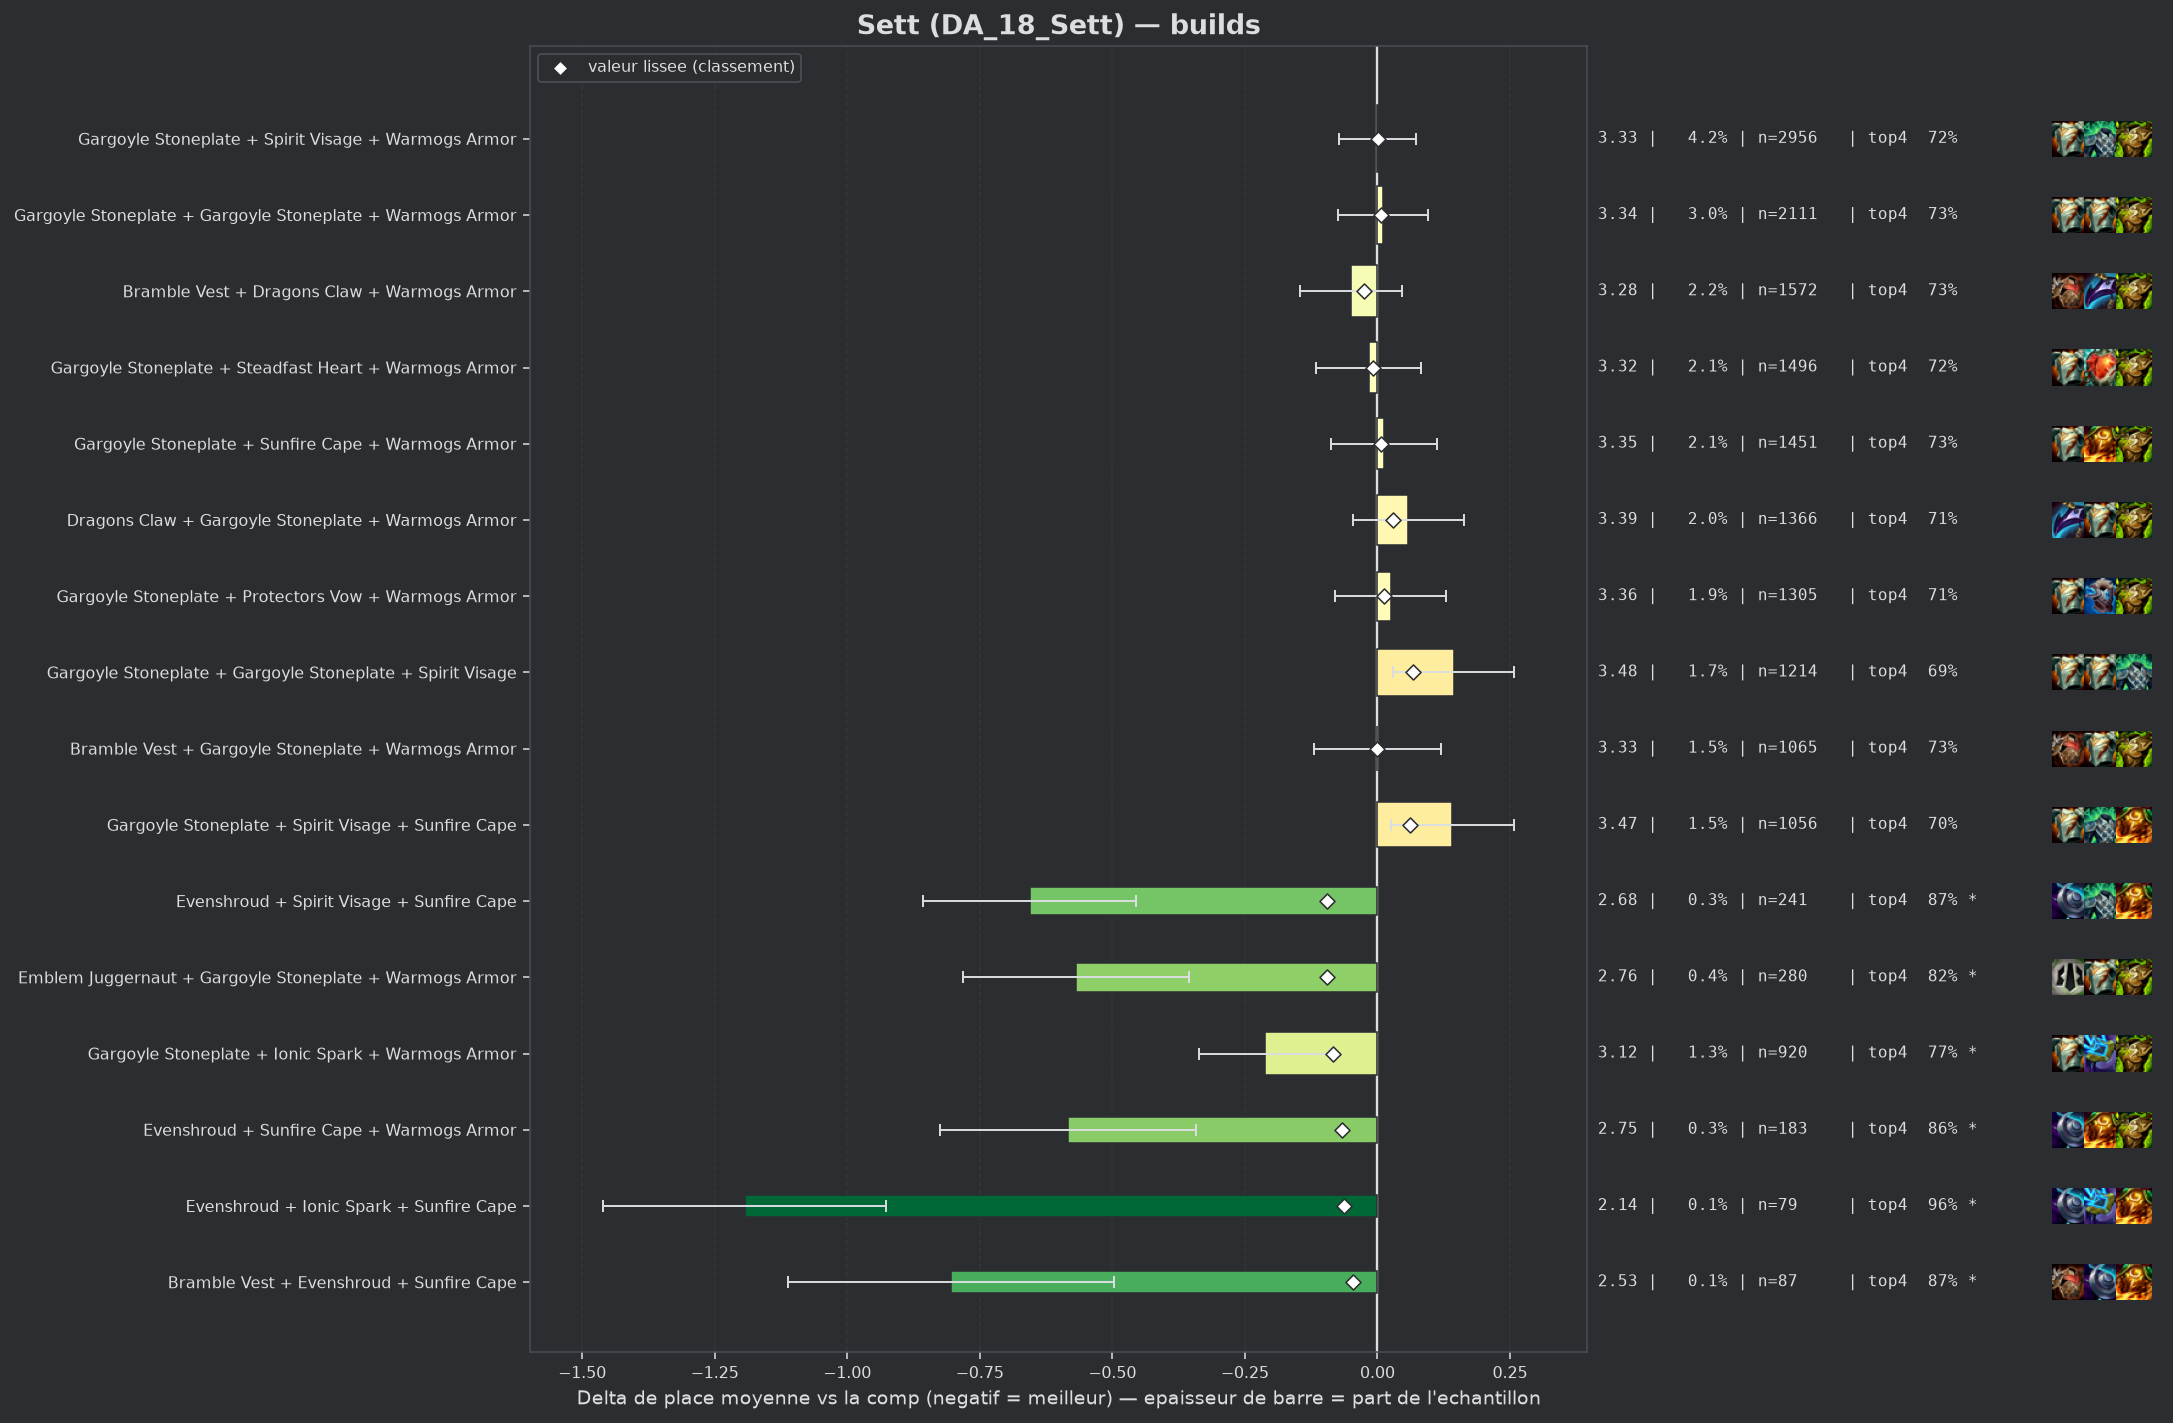

The file beside this chart, header and first rows:
group, label, n, share, avg_place, shrunk_avg, score, d_avg, d_avg_pess, impact, d_top4, win, top2, top4, sd, z, p, significant
pepite, Evenshroud + Spirit Visage + Sunfire Cap…, 241, 0.003443, 2.676, 3.236, -0.096, -0.656, -0.455, 0.0003, 0.1453, 0.2739, 0.5477, 0.8714, 1.587, -6.4, 0.0, True
pepite, Emblem Juggernaut + Gargoyle Stoneplate …, 280, 0.004001, 2.764, 3.238, -0.095, -0.568, -0.356, 0.0004, 0.0989, 0.3214, 0.5429, 0.825, 1.811, -5.24, 0.0, True
pepite, Gargoyle Stoneplate + Ionic Spark + Warm…, 920, 0.01314, 3.12, 3.248, -0.084, -0.213, -0.09, 0.0011, 0.0413, 0.262, 0.4435, 0.7674, 1.891, -3.39, 0.0007, True
pepite, Evenshroud + Sunfire Cape + Warmogs Armo…, 183, 0.002615, 2.749, 3.265, -0.067, -0.584, -0.342, 0.0002, 0.1318, 0.2623, 0.541, 0.8579, 1.667, -4.73, 0.0, True
pepite, Evenshroud + Ionic Spark + Sunfire Cape, 79, 0.001129, 2.139, 3.269, -0.064, -1.193, -0.926, 0.0001, 0.2359, 0.3544, 0.6962, 0.962, 1.209, -8.76, 0.0, True
pepite, Bramble Vest + Evenshroud + Sunfire Cape, 87, 0.001243, 2.529, 3.285, -0.047, -0.804, -0.496, 0.0001, 0.1475, 0.2759, 0.5977, 0.8736, 1.461, -5.13, 0.0, True
, Evenshroud + Steadfast Heart + Sunfire C…, 81, 0.001157, 2.531, 3.289, -0.044, -0.802, -0.434, 0.0001, 0.1381, 0.3704, 0.6049, 0.8642, 1.686, -4.28, 2e-05, True
, Evenshroud + Gargoyle Stoneplate + Warmo…, 449, 0.006415, 3.156, 3.29, -0.043, -0.177, 0.0, 0.0003, 0.0267, 0.2472, 0.4833, 0.7528, 1.96, -1.9, 0.05711, False
, Evenshroud + Spirit Visage + Warmogs Arm…, 93, 0.001329, 2.688, 3.292, -0.04, -0.644, -0.281, 0.0001, 0.0911, 0.3226, 0.5699, 0.8172, 1.784, -3.48, 0.0005, True
, Spirit Visage + Sunfire Cape + Warmogs A…, 328, 0.004686, 3.134, 3.295, -0.038, -0.198, 0.0, 0.0002, 0.027, 0.2348, 0.4451, 0.753, 1.836, -1.95, 0.05111, False
, Gargoyle Stoneplate + Steraks Gage + War…, 302, 0.004315, 3.116, 3.294, -0.038, -0.217, 0.0, 0.0002, 0.0289, 0.2715, 0.4503, 0.755, 1.957, -1.92, 0.05503, False
, Protectors Vow + Sunfire Cape + Warmogs …, 183, 0.002615, 3.016, 3.296, -0.037, -0.316, -0.035, 0.0001, 0.0499, 0.2787, 0.5082, 0.776, 1.935, -2.21, 0.02731, False
, Spirit Visage + Steadfast Heart + Sunfir…, 178, 0.002543, 3.039, 3.299, -0.033, -0.293, -0.051, 0.0001, 0.0717, 0.1966, 0.4438, 0.7978, 1.647, -2.37, 0.01776, False
, Crownguard + Gargoyle Stoneplate + Stead…, 232, 0.003315, 3.108, 3.301, -0.032, -0.225, 0.0, 0.0001, 0.0412, 0.2284, 0.4784, 0.7672, 1.862, -1.83, 0.06655, False
, Dragons Claw + Steadfast Heart + Sunfire…, 169, 0.002415, 3.036, 3.3, -0.032, -0.297, -0.018, 0.0001, 0.0668, 0.2426, 0.4852, 0.7929, 1.846, -2.09, 0.03675, False
, Bramble Vest + Gargoyle Stoneplate + Ion…, 147, 0.0021, 3.0, 3.301, -0.032, -0.332, -0.041, 0.0001, 0.0426, 0.2585, 0.4966, 0.7687, 1.803, -2.23, 0.02558, False
, Emblem Juggernaut + Gargoyle Stoneplate …, 68, 0.0009716, 2.632, 3.3, -0.032, -0.7, -0.297, 0.0, 0.1269, 0.3529, 0.5735, 0.8529, 1.697, -3.4, 0.00067, True
, Evenshroud + Gargoyle Stoneplate + Sunfi…, 350, 0.005001, 3.177, 3.301, -0.031, -0.155, 0.0, 0.0002, 0.0225, 0.2571, 0.4343, 0.7486, 1.88, -1.54, 0.1232, False
, Dragons Claw + Ionic Spark + Sunfire Cap…, 80, 0.001143, 2.763, 3.302, -0.031, -0.57, -0.177, 0.0, 0.0989, 0.3125, 0.55, 0.825, 1.791, -2.85, 0.00444, True
, Dragons Claw + Evenshroud + Sunfire Cape, 93, 0.001329, 2.86, 3.303, -0.029, -0.472, -0.149, 0.0, 0.1341, 0.1935, 0.5161, 0.8602, 1.59, -2.86, 0.00422, True
, Crownguard + Ionic Spark + Sunfire Cape, 49, 0.0007001, 2.51, 3.305, -0.028, -0.822, -0.3, 0.0, 0.1515, 0.3878, 0.6327, 0.8776, 1.864, -3.09, 0.00202, True
, Evenshroud + Gargoyle Stoneplate + Spiri…, 328, 0.004686, 3.192, 3.306, -0.027, -0.14, 0.0, 0.0001, 0.0331, 0.2165, 0.4421, 0.7591, 1.855, -1.37, 0.1717, False
, Ionic Spark + Steadfast Heart + Warmogs …, 74, 0.001057, 2.797, 3.306, -0.027, -0.535, -0.09, 0.0, 0.0712, 0.3919, 0.5405, 0.7973, 1.952, -2.36, 0.01842, False
populaire, Bramble Vest + Dragons Claw + Warmogs Ar…, 1572, 0.02246, 3.282, 3.306, -0.026, -0.05, 0.0, 0.0006, 0.0067, 0.2131, 0.416, 0.7328, 1.912, -1.03, 0.3054, False
, Dragons Claw + Protectors Vow + Warmogs …, 217, 0.0031, 3.138, 3.306, -0.026, -0.194, 0.0, 0.0001, 0.0619, 0.1797, 0.447, 0.788, 1.786, -1.6, 0.1098, False
, Bramble Vest + Spirit Visage + Sunfire C…, 136, 0.001943, 3.044, 3.307, -0.026, -0.288, 0.0, 0.0, 0.0827, 0.1985, 0.4632, 0.8088, 1.719, -1.95, 0.05071, False
, Emblem Juggernaut + Gargoyle Stoneplate …, 120, 0.001715, 3.008, 3.307, -0.026, -0.324, 0.0, 0.0, 0.0822, 0.2667, 0.4417, 0.8083, 1.864, -1.9, 0.05706, False
, Protectors Vow + Steadfast Heart + Warmo…, 146, 0.002086, 3.068, 3.308, -0.025, -0.264, 0.0, 0.0001, 0.0753, 0.2192, 0.4589, 0.8014, 1.842, -1.73, 0.08371, False
, Bramble Vest + Protectors Vow + Warmogs …, 124, 0.001772, 3.024, 3.307, -0.025, -0.308, 0.0, 0.0, 0.0562, 0.2339, 0.5, 0.7823, 1.864, -1.84, 0.06584, False
, Dragons Claw + Gargoyle Stoneplate + Ion…, 92, 0.001314, 2.935, 3.308, -0.025, -0.398, 0.0, 0.0, 0.0456, 0.3043, 0.5652, 0.7717, 2.037, -1.87, 0.06125, False
, Ionic Spark + Protectors Vow + Warmogs A…, 85, 0.001214, 2.894, 3.307, -0.025, -0.438, -0.043, 0.0, 0.0974, 0.2706, 0.5176, 0.8235, 1.86, -2.17, 0.02991, False
, Evenshroud + Spirit Visage + Steadfast H…, 63, 0.0009001, 2.762, 3.308, -0.025, -0.571, -0.105, 0.0, 0.0834, 0.3333, 0.5556, 0.8095, 1.883, -2.4, 0.01624, False
, Ionic Spark + Spirit Visage + Sunfire Ca…, 115, 0.001643, 3.017, 3.309, -0.024, -0.315, 0.0, 0.0, 0.0478, 0.2348, 0.5304, 0.7739, 1.865, -1.81, 0.07029, False
, Bramble Vest + Dragons Claw + Ionic Spar…, 69, 0.0009859, 2.812, 3.308, -0.024, -0.521, -0.086, 0.0, 0.1, 0.2899, 0.5652, 0.8261, 1.844, -2.35, 0.01901, False
, Evenshroud + Gargoyle Stoneplate + Stead…, 155, 0.002215, 3.097, 3.309, -0.023, -0.236, 0.0, 0.0001, 0.0739, 0.2323, 0.4194, 0.8, 1.777, -1.65, 0.09919, False
, Bramble Vest + Evenshroud + Warmogs Armo…, 84, 0.0012, 2.929, 3.31, -0.023, -0.404, -0.026, 0.0, 0.0715, 0.25, 0.5, 0.7976, 1.765, -2.1, 0.03607, False
, Spirit Visage + Steraks Gage + Warmogs A…, 42, 0.0006001, 2.548, 3.31, -0.023, -0.785, -0.256, 0.0, 0.1072, 0.3333, 0.6667, 0.8333, 1.749, -2.91, 0.00364, True
, Bramble Vest + Dragons Claw + Protectors…, 131, 0.001872, 3.076, 3.311, -0.022, -0.256, 0.0, 0.0, 0.0678, 0.229, 0.4504, 0.7939, 1.776, -1.65, 0.09923, False
, Bramble Vest + Dragons Claw + Steadfast …, 131, 0.001872, 3.076, 3.311, -0.022, -0.256, 0.0, 0.0, 0.0678, 0.2366, 0.4427, 0.7939, 1.831, -1.6, 0.1098, False
, Bramble Vest + Evenshroud + Gargoyle Sto…, 127, 0.001815, 3.071, 3.311, -0.022, -0.262, 0.0, 0.0, 0.0456, 0.2756, 0.4961, 0.7717, 1.912, -1.54, 0.1235, False
, Dragons Claw + Evenshroud + Gargoyle Sto…, 122, 0.001743, 3.057, 3.31, -0.022, -0.275, 0.0, 0.0, 0.0608, 0.2131, 0.4672, 0.7869, 1.738, -1.75, 0.08081, False
, Evenshroud + Protectors Vow + Spirit Vis…, 69, 0.0009859, 2.87, 3.311, -0.022, -0.463, -0.08, 0.0, 0.1, 0.2029, 0.5217, 0.8261, 1.623, -2.37, 0.01794, False
, Evenshroud + Protectors Vow + Steadfast …, 40, 0.0005715, 2.525, 3.31, -0.022, -0.807, -0.317, 0.0, 0.0989, 0.325, 0.625, 0.825, 1.581, -3.23, 0.00124, True
, Crownguard + Protectors Vow + Steadfast …, 45, 0.0006429, 2.667, 3.312, -0.021, -0.666, -0.136, 0.0, 0.1184, 0.2889, 0.6444, 0.8444, 1.814, -2.46, 0.01382, False
, Protectors Vow + Spirit Visage + Warmogs…, 268, 0.003829, 3.205, 3.312, -0.02, -0.127, 0.0, 0.0001, 0.0239, 0.2052, 0.4216, 0.75, 1.84, -1.13, 0.2588, False
, Bramble Vest + Dragons Claw + Sunfire Ca…, 232, 0.003315, 3.194, 3.313, -0.02, -0.138, 0.0, 0.0001, 0.011, 0.2328, 0.444, 0.7371, 1.887, -1.12, 0.2646, False
, Crownguard + Evenshroud + Sunfire Cape, 44, 0.0006287, 2.682, 3.313, -0.02, -0.651, -0.172, 0.0, 0.1603, 0.2955, 0.5, 0.8864, 1.621, -2.66, 0.00777, True
, Gargoyle Stoneplate + Gargoyle Stoneplat…, 333, 0.004758, 3.234, 3.314, -0.019, -0.098, 0.0, 0.0001, 0.0217, 0.2222, 0.4414, 0.7477, 1.9, -0.94, 0.3467, False
, Gargoyle Stoneplate + Spirit Visage + Sp…, 266, 0.003801, 3.211, 3.313, -0.019, -0.122, 0.0, 0.0001, 0.0408, 0.2105, 0.4286, 0.7669, 1.866, -1.06, 0.2876, False
, Ionic Spark + Sunfire Cape + Warmogs Arm…, 123, 0.001757, 3.098, 3.313, -0.019, -0.235, 0.0, 0.0, 0.03, 0.3008, 0.4634, 0.7561, 2.006, -1.3, 0.1944, False
, Sunfire Cape + Warmogs Armor + Warmogs A…, 86, 0.001229, 3.012, 3.314, -0.019, -0.321, 0.0, 0.0, 0.0762, 0.2326, 0.4651, 0.8023, 1.801, -1.65, 0.09881, False
, Gargoyle Stoneplate + Protectors Vow + S…, 345, 0.004929, 3.243, 3.315, -0.018, -0.089, 0.0, 0.0001, 0.0333, 0.2029, 0.4261, 0.7594, 1.847, -0.89, 0.3724, False
, Crownguard + Evenshroud + Gargoyle Stone…, 104, 0.001486, 3.067, 3.314, -0.018, -0.265, 0.0, 0.0, 0.0624, 0.2404, 0.4808, 0.7885, 1.857, -1.46, 0.1456, False
, Adaptive Helm + Protectors Vow + Warmogs…, 80, 0.001143, 3.0, 3.314, -0.018, -0.332, 0.0, 0.0, 0.0739, 0.2125, 0.5125, 0.8, 1.817, -1.64, 0.1019, False
, Bramble Vest + Spirit Visage + Warmogs A…, 299, 0.004272, 3.234, 3.315, -0.017, -0.098, 0.0, 0.0001, 0.003, 0.2676, 0.4448, 0.7291, 2.003, -0.85, 0.3969, False
, Crownguard + Dragons Claw + Warmogs Armo…, 114, 0.001629, 3.105, 3.315, -0.017, -0.227, 0.0, 0.0, 0.0458, 0.2281, 0.5, 0.7719, 1.93, -1.26, 0.2092, False
, Ionic Spark + Protectors Vow + Spirit Vi…, 61, 0.0008716, 2.934, 3.316, -0.017, -0.398, 0.0, 0.0, 0.0936, 0.1967, 0.5246, 0.8197, 1.745, -1.78, 0.07499, False
, Adaptive Helm + Protectors Vow + Spirit …, 58, 0.0008287, 2.914, 3.316, -0.017, -0.419, 0.0, 0.0, 0.0843, 0.2586, 0.5345, 0.8103, 1.887, -1.69, 0.09127, False
, Bramble Vest + Gargoyle Stoneplate + Ste…, 201, 0.002872, 3.209, 3.317, -0.016, -0.123, 0.0, 0.0, -0.0047, 0.2239, 0.4527, 0.7214, 1.892, -0.92, 0.3554, False
, Crownguard + Gargoyle Stoneplate + Sunfi…, 198, 0.002829, 3.202, 3.316, -0.016, -0.13, 0.0, 0.0, 0.0214, 0.2828, 0.4343, 0.7475, 1.949, -0.94, 0.347, False
... 187 more rows
